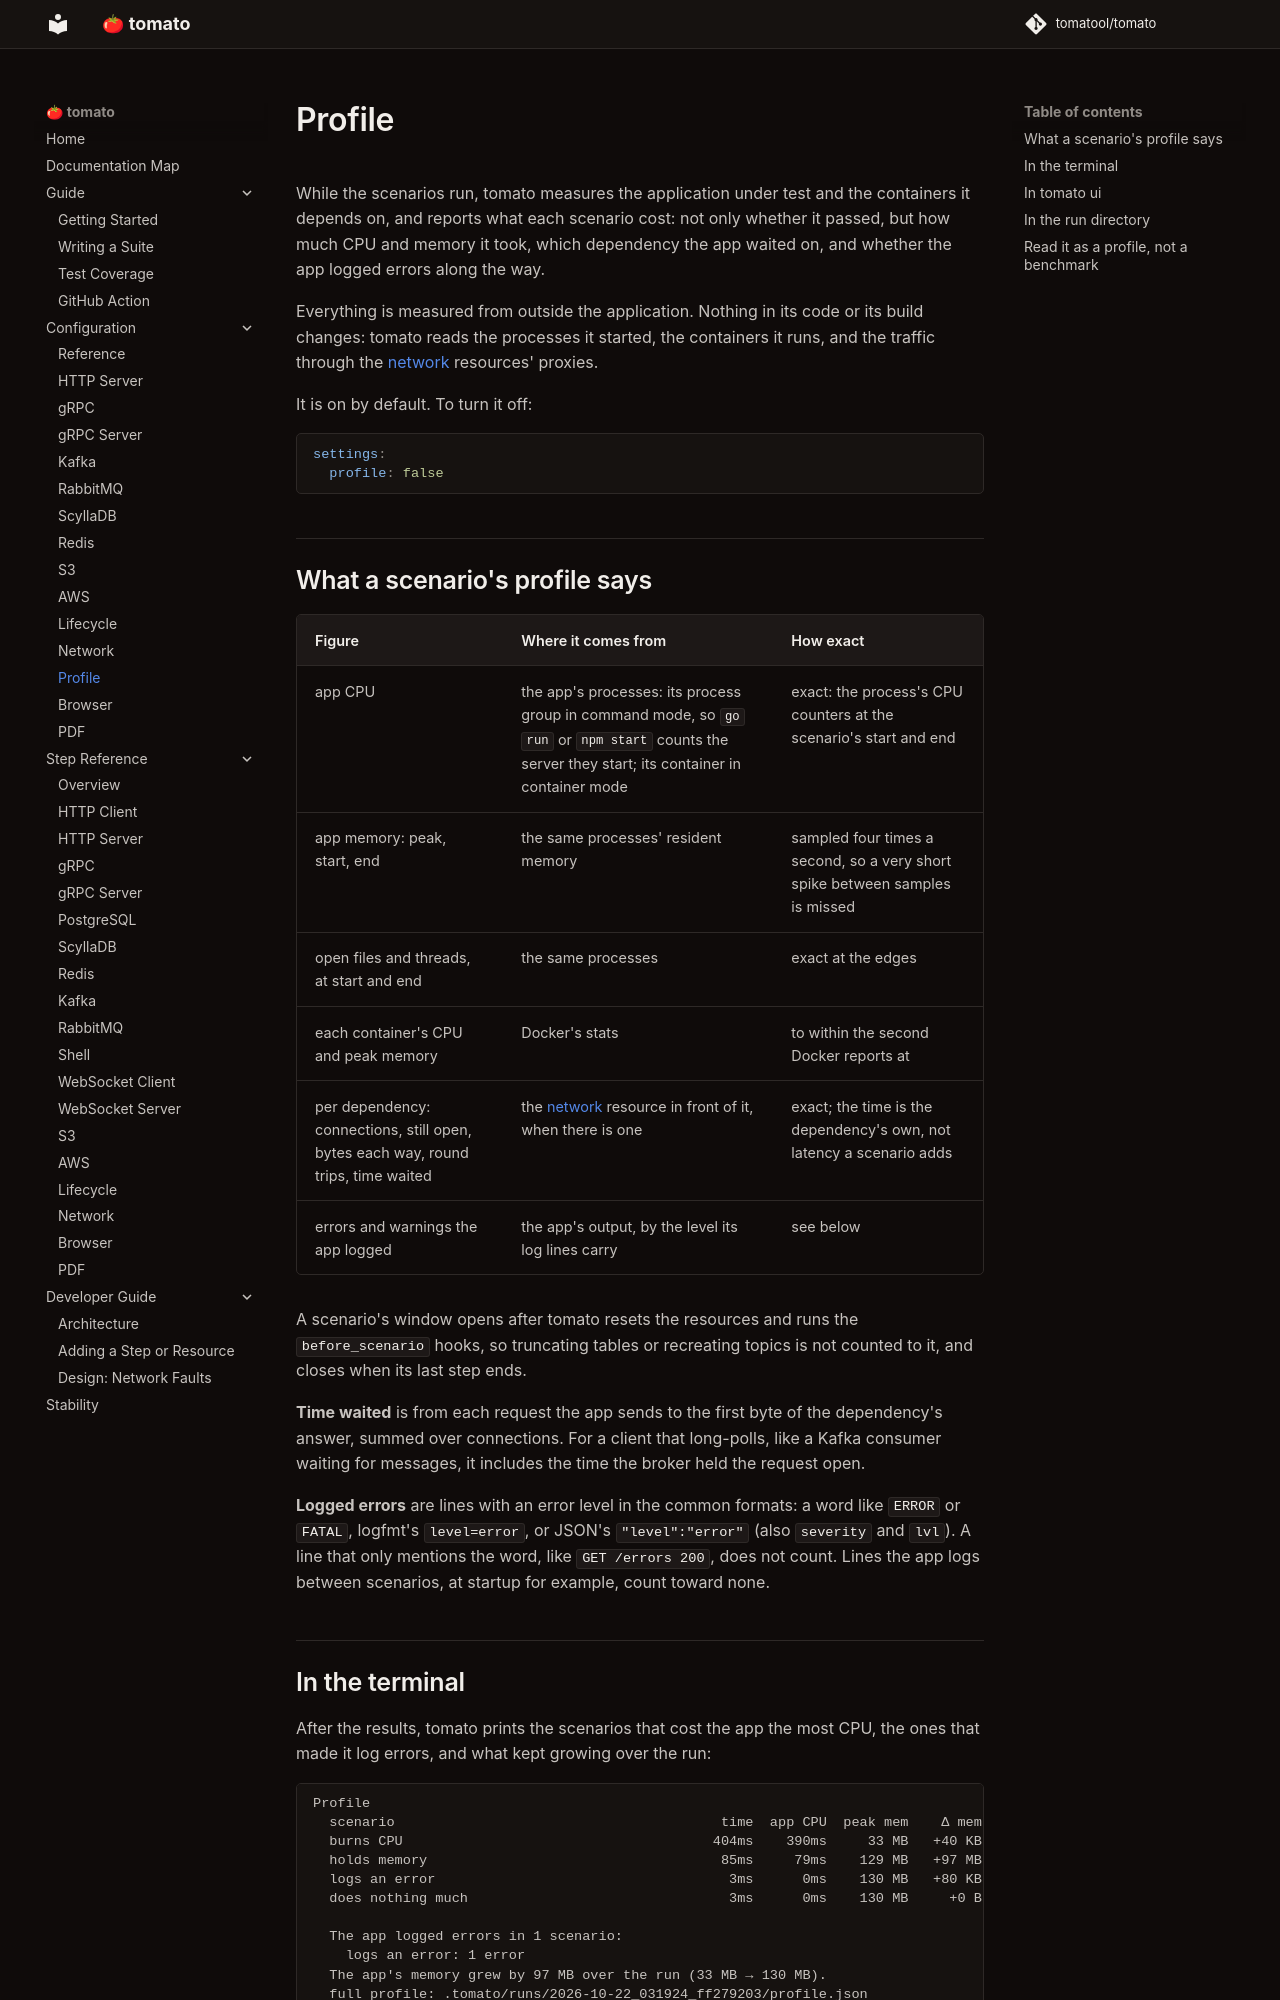

repository: tomatool/tomato · page: configuration/profile/index.html · generator: mkdocs

# Profile

While the scenarios run, tomato measures the application under test and the
containers it depends on, and reports what each scenario cost: not only
whether it passed, but how much CPU and memory it took, which dependency the
app waited on, and whether the app logged errors along the way.

Everything is measured from outside the application. Nothing in its code or
its build changes: tomato reads the processes it started, the containers it
runs, and the traffic through the [network](network.md) resources' proxies.

It is on by default. To turn it off:

```yaml
settings:
  profile: false
```

## What a scenario's profile says

| Figure | Where it comes from | How exact |
|--------|---------------------|-----------|
| app CPU | the app's processes: its process group in command mode, so `go run` or `npm start` counts the server they start; its container in container mode | exact: the process's CPU counters at the scenario's start and end |
| app memory: peak, start, end | the same processes' resident memory | sampled four times a second, so a very short spike between samples is missed |
| open files and threads, at start and end | the same processes | exact at the edges |
| each container's CPU and peak memory | Docker's stats | to within the second Docker reports at |
| per dependency: connections, still open, bytes each way, round trips, time waited | the [network](network.md) resource in front of it, when there is one | exact; the time is the dependency's own, not latency a scenario adds |
| errors and warnings the app logged | the app's output, by the level its log lines carry | see below |

A scenario's window opens after tomato resets the resources and runs the
`before_scenario` hooks, so truncating tables or recreating topics is not
counted to it, and closes when its last step ends.

**Time waited** is from each request the app sends to the first byte of the
dependency's answer, summed over connections. For a client that long-polls,
like a Kafka consumer waiting for messages, it includes the time the broker
held the request open.

**Logged errors** are lines with an error level in the common formats: a word
like `ERROR` or `FATAL`, logfmt's `level=error`, or JSON's
`"level":"error"` (also `severity` and `lvl`). A line that only mentions the
word, like `GET /errors 200`, does not count. Lines the app logs between
scenarios, at startup for example, count toward none.
